Run: headless pygame with SDL's dummy video driver; simulated clock (each Clock.tick advances the game by its frame time, no real sleeping); random seed 0; keys injected as events and as key.get_pressed() state; no mouse input.
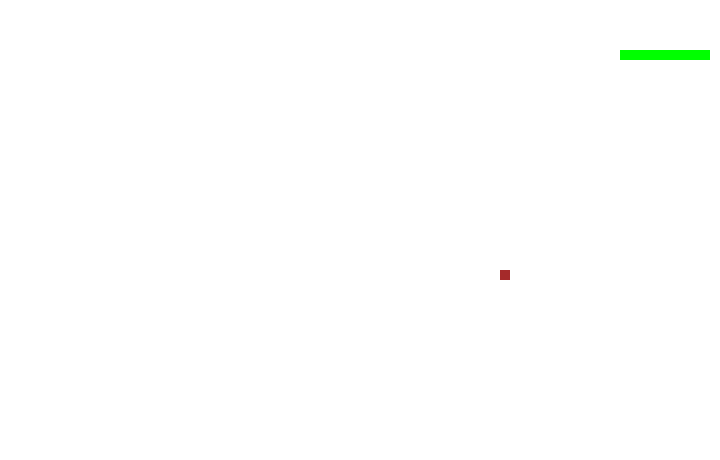
Frame 1 of 4 · flips 1–60 · no input
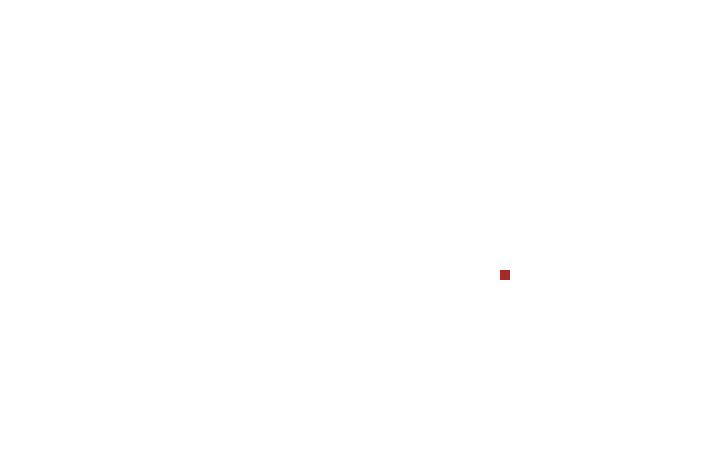
Frame 2 of 4 · flips 61–180 · tapped SPACE, RETURN · held RIGHT (→), D
Frame 3 of 4 · flips 181–300 · held DOWN (↓), S · screen unchanged from frame 2, image omitted
Frame 4 of 4 · flips 301–420 · held LEFT (←), A, UP (↑), W · screen unchanged from frame 3, image omitted

The pygame program that drew these frames:


# import modules
import pygame
import sys
import random
import time

check_errors = pygame.init()

if check_errors[1] > 0:
    print("(!) Had {0} initializing errors, exiting...".format(check_errors[1]))
    sys.exit(1)
else:
    print("(+) PyGame successfully initialized")

# Play window
playSurface = pygame.display.set_mode((720, 460))
pygame.display.set_caption('Snake Game')

# Colors  (r,g,b)
red = pygame.Color(255,0,0) # gameover
green = pygame.Color(0,255,0) # nake
black = pygame.Color(0,0,0) # score
white = pygame.Color(255,255,255) # background
brown = pygame.Color(165,42,42) # food

# FPS controller
fpsController = pygame.time.Clock()

snakePos = [100,50] # head of snake
snakeBody = [[100,50], [90,50], [80,50], [70,50],[60,50],[50,50],[40,50],[30,50],[20,50]]

foodPos = [random.randrange(1,72)*10,random.randrange(1,46)*10]
foodSpawn = True

direction = 'RIGHT'
changeto = direction

# Game Over
def gameOver():
    myFont = pygame.font.SysFont('calibri', 72)
    GOsurf = myFont.render('Game Over!', True, red)
    GOrect = GOsurf.get_rect()
    GOrect.midtop = (360, 15)
    playSurface.blit(GOsurf, GOrect)
    pygame.display.flip()
    time.sleep(4)
    pygame.quit()
    sys.exit(1)

# Main Logic of the game
while 1:
    for event in pygame.event.get():
        print(event)
        if event.type == pygame.QUIT:
            pygame.quit()
            sys.exit(1)
        elif event.type == pygame.KEYDOWN:
            if event.key == pygame.K_RIGHT or event.key == ord('d'):
                changeto = 'RIGHT'
            if event.key == pygame.K_LEFT or event.key == ord('a'):
                changeto = 'LEFT'
            if event.key == pygame.K_UP or event.key == ord('w'):
                changeto = 'UP'
            if event.key == pygame.K_DOWN or event.key == ord('s'):
                changeto = 'DOWN'
            if event.key == pygame.K_ESCAPE:
                pygame.event.post(pygame.event.EVENT(QUIT))

    # validation of direction
    # you can't go left if you're going right - makes sense
    print("changeto: {0}".format(changeto))
    print("direction: {0}".format(direction))

    if changeto == 'RIGHT' and direction != 'LEFT':
        direction = 'RIGHT'
        print("ENTER RIGHT")
    if changeto == 'LEFT' and direction != 'RIGHT':
        direction = 'LEFT'
        print("ENTER LEFT")
    if changeto == 'UP' and direction != 'DOWN':
        direction = 'UP'
        print("ENTER UP")
    if changeto == 'DOWN' and direction != 'UP':
        direction = 'DOWN'
        print("ENTER DOWN")

    # update snake position [x,y]
    if direction == 'RIGHT':
        snakePos[0] += 10
    if direction == 'LEFT':
        snakePos[0] -= 10
    if direction == 'UP':
        snakePos[1] -= 10
    if direction == 'DOWN':
        snakePos[1] += 10
    # Snake body mechanism
    snakeBody.insert(0,list(snakePos))
    if snakePos == foodPos:
        foodSpawn = False
    else:
        snakeBody.pop()

    if foodSpawn == False:
        foodPos = [random.randrange(1,72)*10,random.randrange(1,46)*10]
    foodSpawn = True

    playSurface.fill(white)
    for pos in snakeBody:
        pygame.draw.rect(playSurface, green, pygame.Rect(pos[0],pos[1],10,10))

    pygame.draw.rect(playSurface, brown, pygame.Rect(foodPos[0],foodPos[1],10,10))

    pygame.display.flip()
    fpsController.tick(15)
